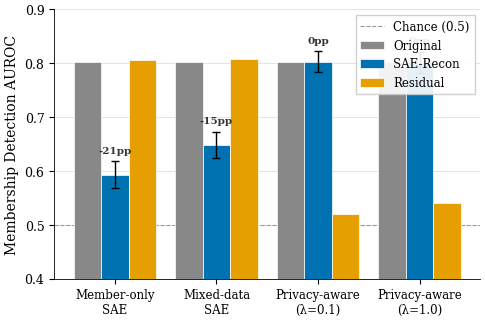

Generate this figure with matplotlib: (Note: this script raises an exception after producing the figure.)
#!/usr/bin/env python3
"""plot_privacy_aware_comparison.py.

Generates ``figures/privacy_aware_comparison.pdf`` showing standard vs
``$\\dK$``-penalised SAE on Pythia-6.9B as a grouped bar chart of membership
detection AUROC across four SAE conditions (Member-only, Mixed-data,
Privacy-aware lambda=0.1, Privacy-aware lambda=1.0), each with
Original, SAE-Recon, and Residual bars.

Used in Results of the paper.
Reproduce: ``.venv/bin/python scripts/dark_subspace/plot_privacy_aware_comparison.py``
(writes PDF and PNG, 300 DPI, to ``outputs/figures/`` unless ``FIGDIR`` is set).
"""

import os

import matplotlib
matplotlib.use("Agg")
import matplotlib.pyplot as plt
import numpy as np
from pathlib import Path

# ── Data (verified from disk) ──────────────────────────────────────────────
CONDITIONS = [
    "Member-only\nSAE",
    "Mixed-data\nSAE",
    "Privacy-aware\n(\u03bb=0.1)",
    "Privacy-aware\n(\u03bb=1.0)",
]

# Each row: (original, sae_recon, residual)
AUROC = np.array([
    [0.803, 0.593, 0.805],  # Member-only
    [0.803, 0.649, 0.807],  # Mixed-data
    [0.803, 0.803, 0.520],  # Privacy-aware lambda=0.1
    [0.803, 0.802, 0.540],  # Privacy-aware lambda=1.0
])

# 95% bootstrap CI for SAE-Recon bars only: (lower, upper)
RECON_CI = np.array([
    [0.568, 0.618],
    [0.624, 0.672],
    [0.783, 0.822],
    [0.782, 0.821],
])

BAR_LABELS = ["Original", "SAE-Recon", "Residual"]

# ── Style ──────────────────────────────────────────────────────────────────
# Colorblind-friendly palette (Wong 2011, adapted)
COLOR_ORIGINAL = "#888888"   # Gray
COLOR_RECON    = "#0072B2"   # Blue (deuteranope-safe)
COLOR_RESIDUAL = "#E69F00"   # Orange (deuteranope-safe)
COLORS = [COLOR_ORIGINAL, COLOR_RECON, COLOR_RESIDUAL]

plt.rcParams.update({
    "font.family": "serif",
    "font.size": 9,
    "axes.labelsize": 10,
    "axes.titlesize": 11,
    "xtick.labelsize": 8.5,
    "ytick.labelsize": 9,
    "legend.fontsize": 8.5,
    "figure.dpi": 300,
    "savefig.dpi": 300,
    "savefig.bbox": "tight",
    "savefig.pad_inches": 0.05,
})

# ── Layout geometry ────────────────────────────────────────────────────────
n_groups = len(CONDITIONS)
n_bars = 3
bar_width = 0.22
group_gap = 0.15  # extra space between groups

# Compute x positions: groups are spaced by (n_bars * bar_width + group_gap)
group_width = n_bars * bar_width + group_gap
group_centers = np.arange(n_groups) * group_width
offsets = np.array([-bar_width, 0, bar_width])

# ── Figure ─────────────────────────────────────────────────────────────────
fig, ax = plt.subplots(figsize=(5.5, 3.5))

for j in range(n_bars):
    x_positions = group_centers + offsets[j]
    values = AUROC[:, j]

    # Error bars only on SAE-Recon (j == 1)
    if j == 1:
        yerr_lower = values - RECON_CI[:, 0]
        yerr_upper = RECON_CI[:, 1] - values
        yerr = np.array([yerr_lower, yerr_upper])
    else:
        yerr = None

    bars = ax.bar(
        x_positions, values,
        width=bar_width,
        color=COLORS[j],
        edgecolor="white",
        linewidth=0.5,
        label=BAR_LABELS[j],
        yerr=yerr,
        capsize=3,
        error_kw={"linewidth": 1.0, "capthick": 1.0, "color": "#333333"},
        zorder=3,
    )

# ── Annotations: drop in pp above each SAE-Recon bar ──────────────────────
recon_x = group_centers + offsets[1]
for i in range(n_groups):
    drop_pp = round((AUROC[i, 1] - AUROC[i, 0]) * 100)
    label = f"{drop_pp:+d}pp" if drop_pp != 0 else "0pp"

    # Position annotation above the CI upper bound (or the bar top)
    y_top = RECON_CI[i, 1] + 0.012
    ax.annotate(
        label,
        xy=(recon_x[i], y_top),
        ha="center", va="bottom",
        fontsize=7.5, fontweight="bold",
        color="#333333",
    )

# ── Reference line at chance ───────────────────────────────────────────────
ax.axhline(y=0.5, color="#999999", linewidth=0.8, linestyle="--", zorder=1,
           label="Chance (0.5)")

# ── Axes ───────────────────────────────────────────────────────────────────
ax.set_ylabel("Membership Detection AUROC")
ax.set_ylim(0.40, 0.90)
ax.set_yticks(np.arange(0.4, 0.95, 0.1))
ax.set_xticks(group_centers)
ax.set_xticklabels(CONDITIONS, linespacing=1.15)

# Light horizontal grid only
ax.yaxis.grid(True, linewidth=0.4, color="#d0d0d0", zorder=0)
ax.xaxis.grid(False)
ax.set_axisbelow(True)

# Remove top and right spines
ax.spines["top"].set_visible(False)
ax.spines["right"].set_visible(False)
ax.spines["left"].set_linewidth(0.6)
ax.spines["bottom"].set_linewidth(0.6)

# ── Legend ──────────────────────────────────────────────────────────────────
handles, labels = ax.get_legend_handles_labels()
# Reorder: Original, SAE-Recon, Residual, Chance
order = [0, 1, 2, 3]
ax.legend(
    [handles[i] for i in order],
    [labels[i] for i in order],
    loc="upper right",
    frameon=True,
    framealpha=0.9,
    edgecolor="#cccccc",
    fancybox=False,
)

# ── Save ───────────────────────────────────────────────────────────────────
ROOT = Path(__file__).resolve().parents[2]
out_dir = Path(os.environ.get("FIGDIR", ROOT / "outputs" / "figures"))
out_dir.mkdir(parents=True, exist_ok=True)

fig.savefig(out_dir / "privacy_aware_comparison.pdf")
fig.savefig(out_dir / "privacy_aware_comparison.png")
plt.close(fig)

print(f"Saved: {out_dir / 'privacy_aware_comparison.pdf'}")
print(f"Saved: {out_dir / 'privacy_aware_comparison.png'}")
